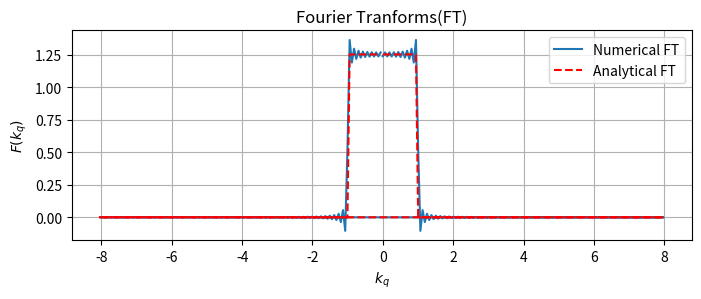
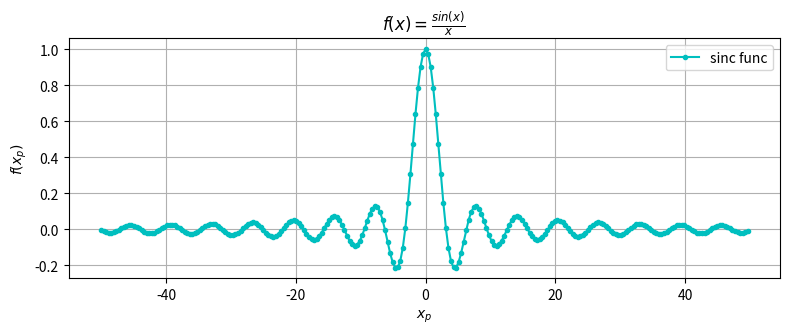

Generate these figures, in order, with matplotlib:
#To find FFT uisng DFT of sinc function and plot the analytical & numerical Fourier Transforms
from numpy import *
from matplotlib.pyplot import *

#Sinc function
def f(x):
    return where(x == 0, 1, sin(x) / x)
    
        
#Normalized Analytical Fourier Transform        
def ft(k):
    return 0.5*sqrt(pi/2)* (sign(1 - k) + sign(1 + k))
    
    
#Sampling
xmin = -50
xmax = 50
n = 256
dx = (xmax - xmin) / n

xp= arange(xmin, xmax, dx)

#Calculating the analytical transform
y= f(xp)

# Computes the unitary & normalized Fourier transform
FT = fft.fft(y, norm='ortho')

#Sampling the frequencies
freq = fft.fftfreq(n, d=dx)
kq=2*pi*freq


phase = dx * sqrt(n / (2 * pi))*exp(-1j * kq * xmin)

#Transforms DFT to FFT
FFT= phase*FT

figure(figsize=(8,6))
subplot(2,1,2)
plot(kq, real(FFT) , label='Numerical FT')

plot(kq, ft(kq),'r--', label='Analytical FT')
xlabel(r'$k_{q}$')
ylabel(r'$F(k_{q})$')
title('Fourier Tranforms(FT)')
grid(True)
legend()

figure(figsize=(8,6))
subplot(2,1,1)
plot(xp,f(xp),'c.-',label='sinc func')
xlabel(r'$x_{p}$')
ylabel(r'$f(x_{p})$')
title(r'$f(x)=\frac{sin(x)}{x}$')
grid(True)
legend()
tight_layout()
show()
